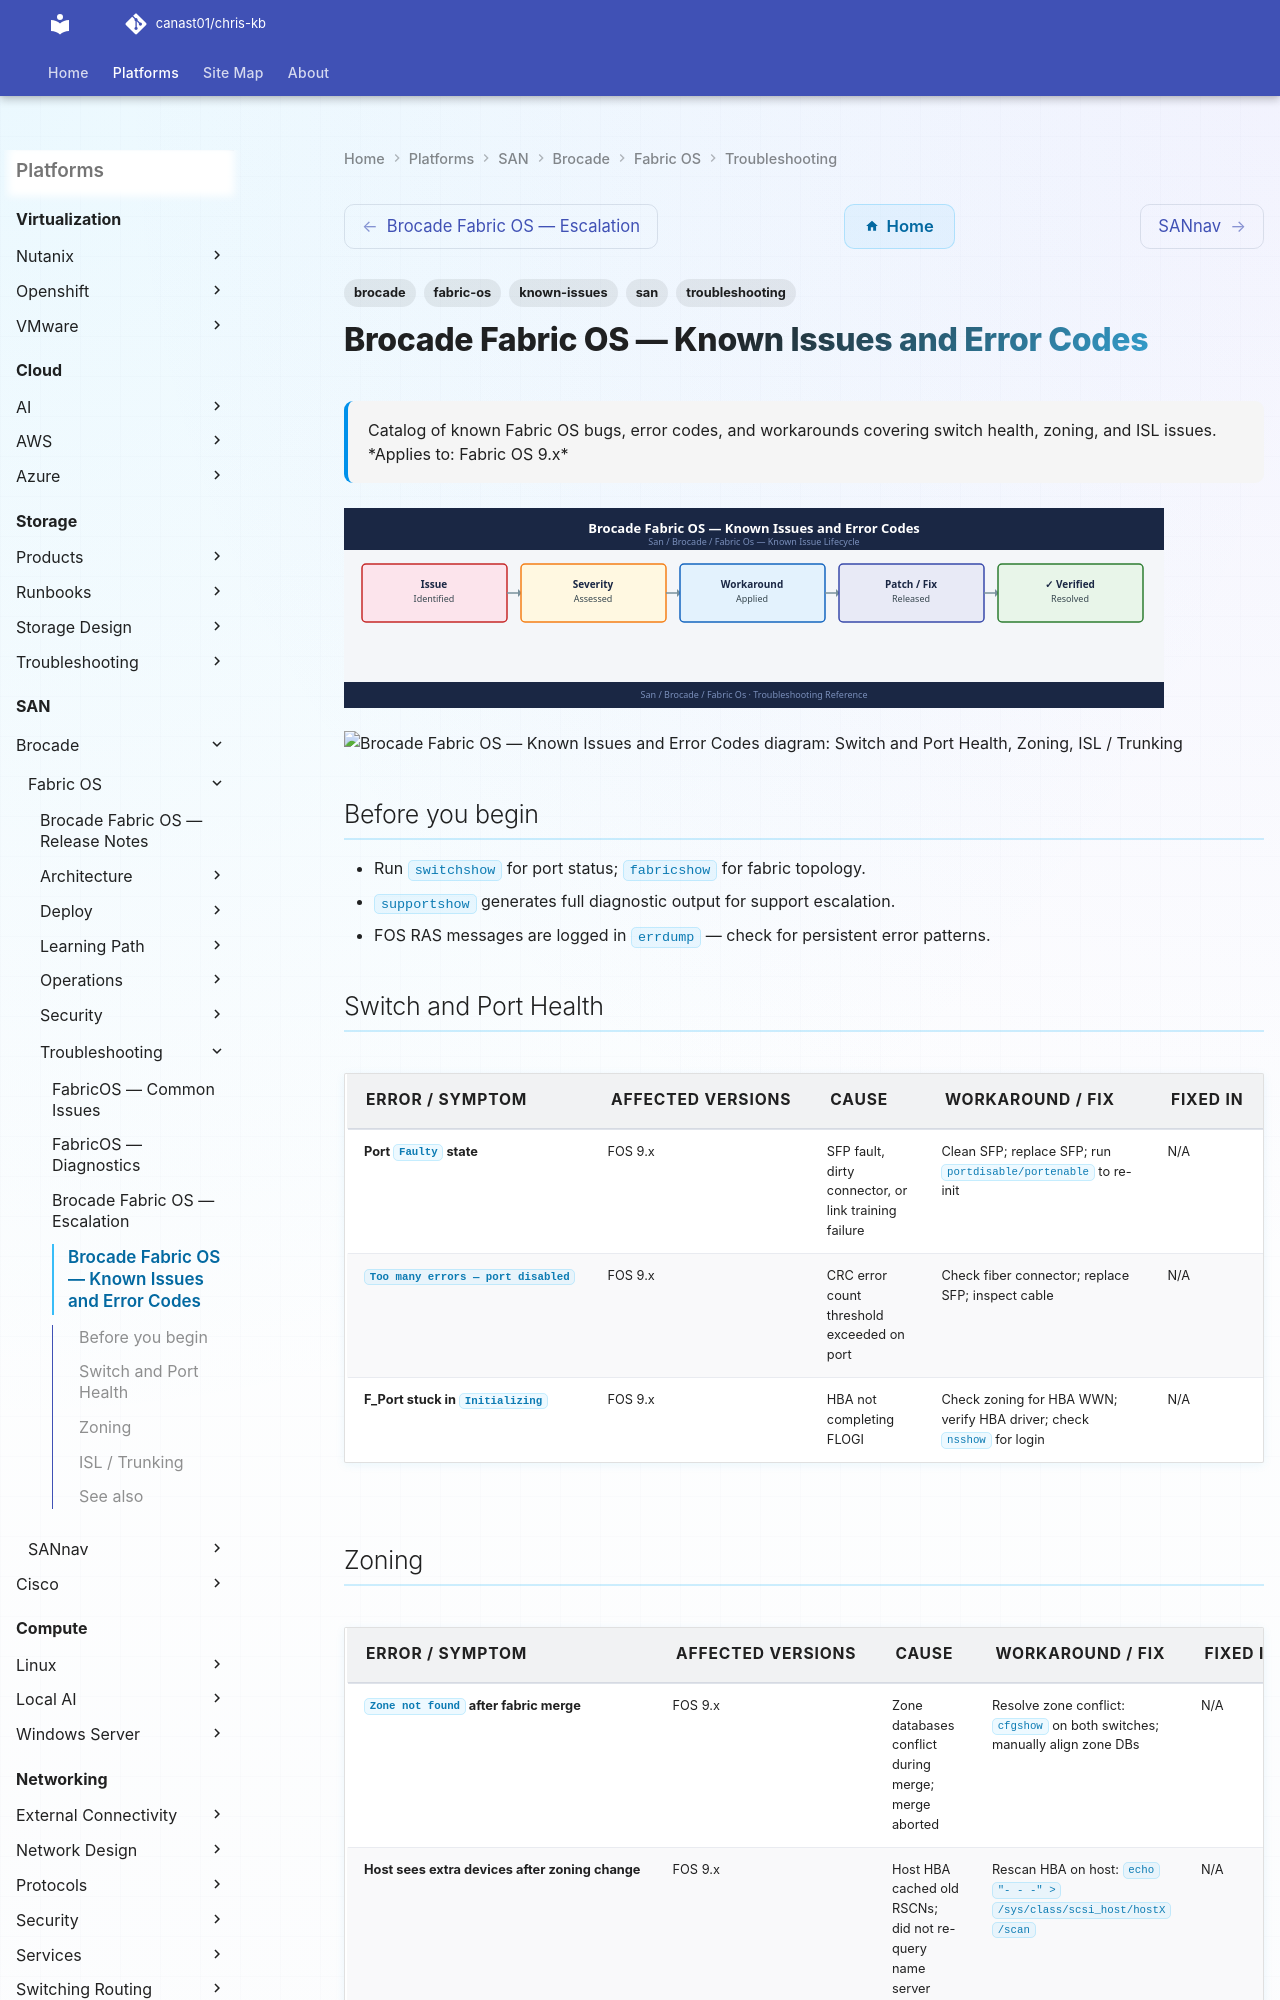

repository: canast01/chris-kb · page: san/brocade/fabric-os/troubleshooting/known-issues/index.html · generator: mkdocs

---
tags:
  - troubleshooting
  - brocade
  - fabric-os
  - san
  - known-issues
description: "Catalog of known Fabric OS bugs, error codes, and workarounds covering switch health, zoning, and ISL issues."
---
# Brocade Fabric OS — Known Issues and Error Codes

<div class="kb-summary">
Catalog of known Fabric OS bugs, error codes, and workarounds covering switch health, zoning, and ISL issues.

*Applies to: Fabric OS 9.x*
</div>
![Brocade Fabric OS — Known Issues and Error Codes](../../../../assets/san-brocade-fabric-os-troubleshooting-known-issues.svg)





```d2
direction: down

symptom: Identify Symptom {shape: diamond}
switch_and_port_health: "Switch and Port Health" {shape: rectangle}
zoning: "Zoning" {shape: rectangle}
isl_trunking: "ISL / Trunking" {shape: rectangle}
resolution: Resolve or Escalate {shape: oval}

symptom -> switch_and_port_health: investigate
symptom -> zoning: investigate
symptom -> isl_trunking: investigate
switch_and_port_health -> resolution
zoning -> resolution
isl_trunking -> resolution
```

## Before you begin

- Run `switchshow` for port status; `fabricshow` for fabric topology.
- `supportshow` generates full diagnostic output for support escalation.
- FOS RAS messages are logged in `errdump` — check for persistent error patterns.
